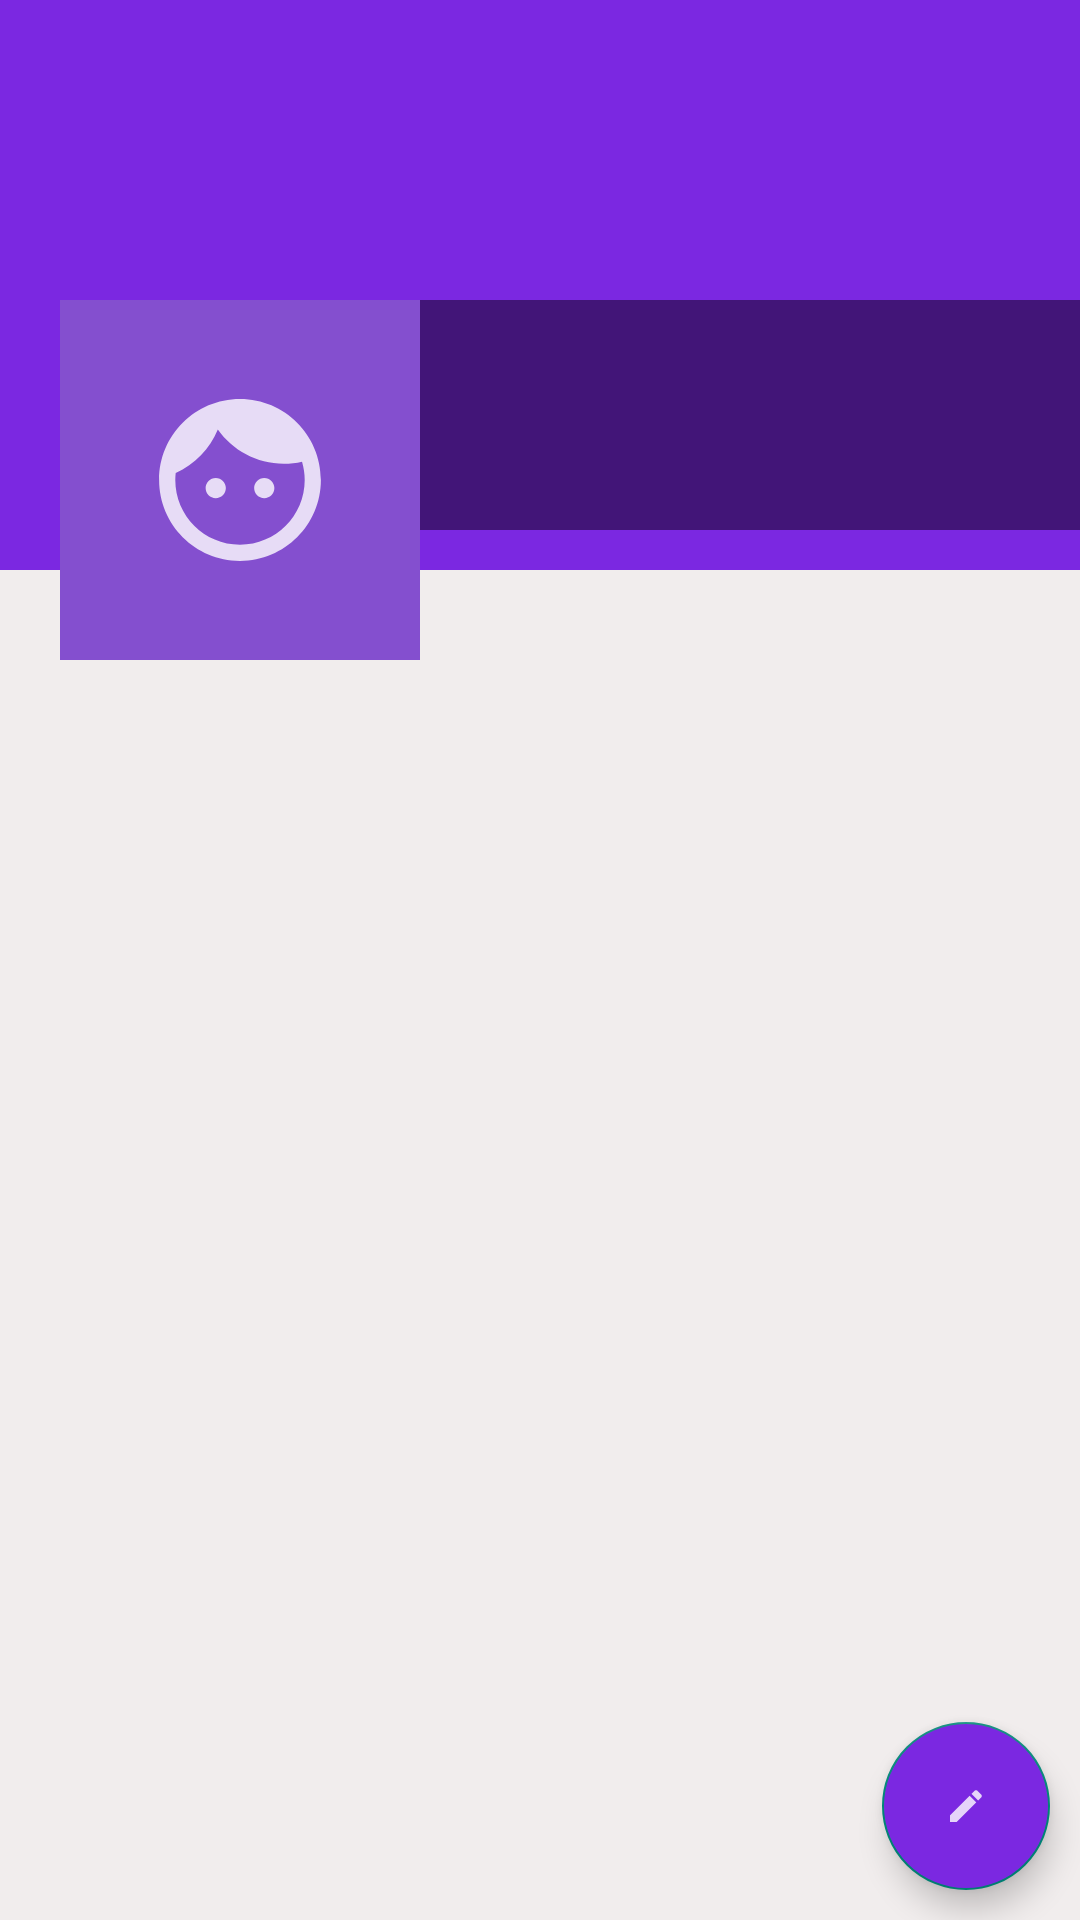

The Android layout XML behind this screen, and the referenced resources:
<!-- AndroidManifest.xml: application theme Theme.CarelessCoders -->
<!-- res/layout/fragment_profile.xml -->
<?xml version="1.0" encoding="utf-8"?>
<RelativeLayout xmlns:android="http://schemas.android.com/apk/res/android"
    xmlns:tools="http://schemas.android.com/tools"
    android:layout_width="match_parent"
    android:layout_height="match_parent"
    android:background="#F1EDED"
    tools:context=".ProfileFragment">

    <ScrollView
        android:layout_width="match_parent"
        android:layout_height="wrap_content">

        <RelativeLayout
            android:layout_width="match_parent"
            android:layout_height="wrap_content">

            <ImageView
                android:id="@+id/coverId"
                android:layout_width="match_parent"
                android:layout_height="190dp"
                android:background="#7B28E1"
                android:scaleType="fitXY"
                android:src="@drawable/ic_add_image">


            </ImageView>

            <LinearLayout
                android:layout_width="match_parent"
                android:layout_height="120dp"
                android:layout_marginTop="100dp"
                android:orientation="horizontal">

                <ImageView
                    android:id="@+id/avatarId"
                    android:layout_width="120dp"
                    android:layout_height="120dp"
                    android:layout_marginStart="20dp"
                    android:layout_marginLeft="20dp"
                    android:background="#844FCF"
                    android:padding="5dp"
                    android:scaleType="fitXY"
                    android:src="@drawable/ic_default" />

                <LinearLayout
                    android:layout_width="match_parent"
                    android:layout_height="wrap_content"
                    android:orientation="vertical"
                    android:background="#77000000">

                    <TextView
                        android:id="@+id/nameId"
                        android:layout_width="match_parent"
                        android:layout_height="wrap_content"
                        android:layout_marginStart="5dp"
                        android:layout_marginLeft="5dp"
                        android:layout_marginTop="5dp"
                        android:textSize="25sp"
                        android:textColor="@color/white" />

                    <TextView
                        android:id="@+id/emailId"
                        android:layout_width="match_parent"
                        android:layout_height="wrap_content"
                        android:layout_marginStart="5dp"
                        android:layout_marginLeft="5dp"
                        android:textColor="@color/white" />

                    <TextView
                        android:id="@+id/phoneId"
                        android:layout_width="match_parent"
                        android:layout_height="wrap_content"
                        android:layout_marginStart="5dp"
                        android:layout_marginLeft="5dp"
                        android:textColor="@color/white" />

                </LinearLayout>

            </LinearLayout>

        </RelativeLayout>

    </ScrollView>

    <com.google.android.material.floatingactionbutton.FloatingActionButton
        android:id="@+id/fab"
        android:layout_width="wrap_content"
        android:layout_height="wrap_content"
        android:layout_alignParentEnd="true"
        android:layout_alignParentRight="true"
        android:layout_alignParentBottom="true"
        android:layout_marginStart="10dp"
        android:layout_marginTop="10dp"
        android:layout_marginEnd="10dp"
        android:layout_marginBottom="10dp"
        android:backgroundTint="#7B28E1"
        android:src="@drawable/ic_edit" />


</RelativeLayout>
<!-- resources referenced by this layout -->
<resources>
  <!-- drawable ic_default (drawable-anydpi) -->
  <vector xmlns:android="http://schemas.android.com/apk/res/android"
      android:width="24dp"
      android:height="24dp"
      android:viewportWidth="24"
      android:viewportHeight="24"
      android:tint="#FFFFFF"
      android:alpha="0.8">
    <group android:scaleX="0.5882353"
        android:scaleY="0.5882353"
        android:translateX="4.9411764"
        android:translateY="4.9411764">
      <path
          android:fillColor="@android:color/white"
          android:pathData="M9,11.75c-0.69,0 -1.25,0.56 -1.25,1.25s0.56,1.25 1.25,1.25 1.25,-0.56 1.25,-1.25 -0.56,-1.25 -1.25,-1.25zM15,11.75c-0.69,0 -1.25,0.56 -1.25,1.25s0.56,1.25 1.25,1.25 1.25,-0.56 1.25,-1.25 -0.56,-1.25 -1.25,-1.25zM12,2C6.48,2 2,6.48 2,12s4.48,10 10,10 10,-4.48 10,-10S17.52,2 12,2zM12,20c-4.41,0 -8,-3.59 -8,-8 0,-0.29 0.02,-0.58 0.05,-0.86 2.36,-1.05 4.23,-2.98 5.21,-5.37C11.07,8.33 14.05,10 17.42,10c0.78,0 1.53,-0.09 2.25,-0.26 0.21,0.71 0.33,1.47 0.33,2.26 0,4.41 -3.59,8 -8,8z"/>
    </group>
  </vector>
  <!-- drawable ic_edit (drawable-anydpi) -->
  <vector xmlns:android="http://schemas.android.com/apk/res/android"
      android:width="24dp"
      android:height="24dp"
      android:viewportWidth="24"
      android:viewportHeight="24"
      android:tint="#FFFFFF"
      android:alpha="0.8">
    <group android:scaleX="0.5882353"
        android:scaleY="0.5882353"
        android:translateX="4.9411764"
        android:translateY="4.9411764">
      <path
          android:fillColor="@android:color/white"
          android:pathData="M3,17.25V21h3.75L17.81,9.94l-3.75,-3.75L3,17.25zM20.71,7.04c0.39,-0.39 0.39,-1.02 0,-1.41l-2.34,-2.34c-0.39,-0.39 -1.02,-0.39 -1.41,0l-1.83,1.83 3.75,3.75 1.83,-1.83z"/>
    </group>
  </vector>
  <style name="Theme.CarelessCoders" parent="Theme.AppCompat.DayNight.DarkActionBar">
          
          <item name="colorPrimary">@color/purple_500</item>
          <item name="colorPrimaryVariant">@color/purple_700</item>
          <item name="colorOnPrimary">@color/white</item>
          
          <item name="colorSecondary">@color/teal_200</item>
          <item name="colorSecondaryVariant">@color/teal_700</item>
          <item name="colorOnSecondary">@color/black</item>
          
          <item name="android:statusBarColor" tools:targetApi="l">?attr/colorPrimaryVariant</item>
          
  
      </style>
  <!-- not gathered from this repository: default colours our renderer supplied (Android Studio template values) -->
  <color name="purple_500">#FF6200EE</color>
  <color name="purple_700">#FF3700B3</color>
  <color name="teal_200">#FF03DAC5</color>
  <color name="teal_700">#FF018786</color>
  <color name="black">#FF000000</color>
  <color name="white">#FFFFFFFF</color>
</resources>
